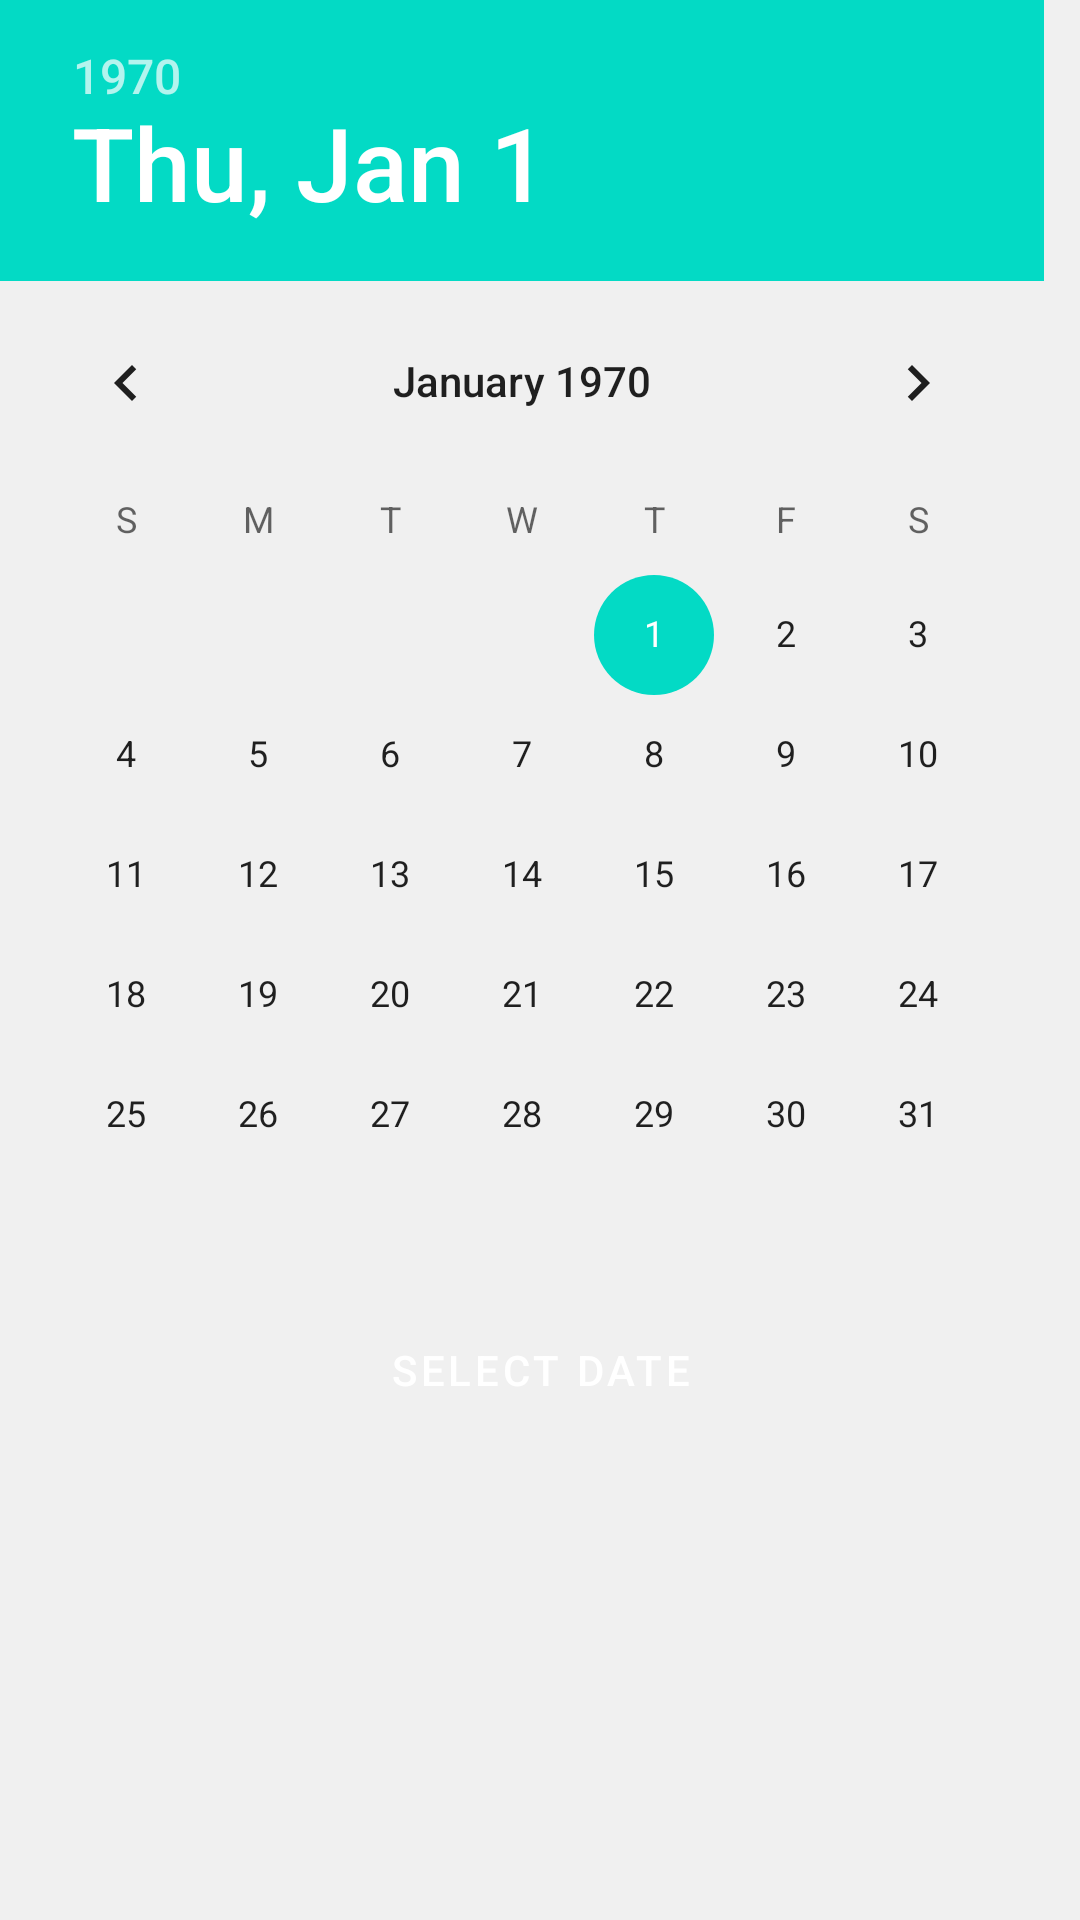

Layout XML and referenced resources for this Android screen:
<!-- AndroidManifest.xml: application theme Theme.MyApplication -->
<!-- res/layout/attendancefregment_dateficker.xml -->
<?xml version="1.0" encoding="utf-8"?>
<androidx.constraintlayout.widget.ConstraintLayout xmlns:android="http://schemas.android.com/apk/res/android"
    xmlns:app="http://schemas.android.com/apk/res-auto"
    android:layout_width="match_parent"
    android:layout_height="match_parent"
    android:layout_margin="10dp"
    android:background="@color/background_color">

    <DatePicker
        android:id="@+id/date_picker_attendFreg"
        android:layout_width="match_parent"
        android:layout_height="wrap_content"
        app:layout_constraintEnd_toEndOf="parent"
        app:layout_constraintStart_toStartOf="parent"
        app:layout_constraintTop_toTopOf="parent"
        android:calendarTextColor="@color/AbsentColor"/>

    <Button
        android:id="@+id/btn_selectDate"
        android:layout_width="wrap_content"
        android:layout_height="wrap_content"
        style="@style/Widget.App.MyButtonStyle"
        android:text="Select Date"
        app:layout_constraintEnd_toEndOf="parent"
        app:layout_constraintStart_toStartOf="parent"
        app:layout_constraintTop_toBottomOf="@+id/date_picker_attendFreg"
        android:layout_marginTop="1dp"
        android:layout_marginStart="5dp"
        android:layout_marginEnd="5dp"/>


</androidx.constraintlayout.widget.ConstraintLayout>
<!-- resources referenced by this layout -->
<resources>
  <color name="AbsentColor">#FFFF0000</color>
  <color name="background_color">#f0f0f0</color>
  <style name="Widget.App.MyButtonStyle" parent="Widget.MaterialComponents.Button">
          <item name="shapeAppearanceOverlay">@style/MyShapeAppearance</item>
          <item name="materialThemeOverlay">@style/GreenButtonThemeOverlay</item>
      </style>
  <style name="Theme.MyApplication" parent="Theme.MaterialComponents.DayNight.DarkActionBar">
          
          <item name="colorPrimary">@color/purple_700</item>
          <item name="colorPrimaryVariant">@color/purple_500</item>
          <item name="colorOnPrimary">@color/white</item>
          
          <item name="colorSecondary">@color/teal_200</item>
          <item name="colorSecondaryVariant">@color/teal_700</item>
          <item name="colorOnSecondary">@color/black</item>
          
          <item name="android:statusBarColor" tools:targetApi="l">?attr/colorPrimaryVariant</item>
          
      </style>
  <style name="MyShapeAppearance">
          <item name="cornerFamily">rounded</item>
          <item name="cornerSizeTopRight">10dp</item>
          <item name="cornerSizeBottomRight">10dp</item>
          <item name="cornerSizeTopLeft">10dp</item>
          <item name="cornerSizeBottomLeft">10dp</item>
      </style>
  <style name="GreenButtonThemeOverlay">
          <item name="colorPrimary">@color/app_color_main</item>
      </style>
  <color name="purple_700">#FF3700B3</color>
  <color name="purple_500">#E845BEF8</color>
  <color name="white">#FFFFFFFF</color>
  
      //own colors
  <color name="teal_200">#FF03DAC5</color>
  <color name="teal_700">#FF018786</color>
  <color name="black">#FF000000</color>
  <color name="app_color_main">#E845BEF8</color>
</resources>
